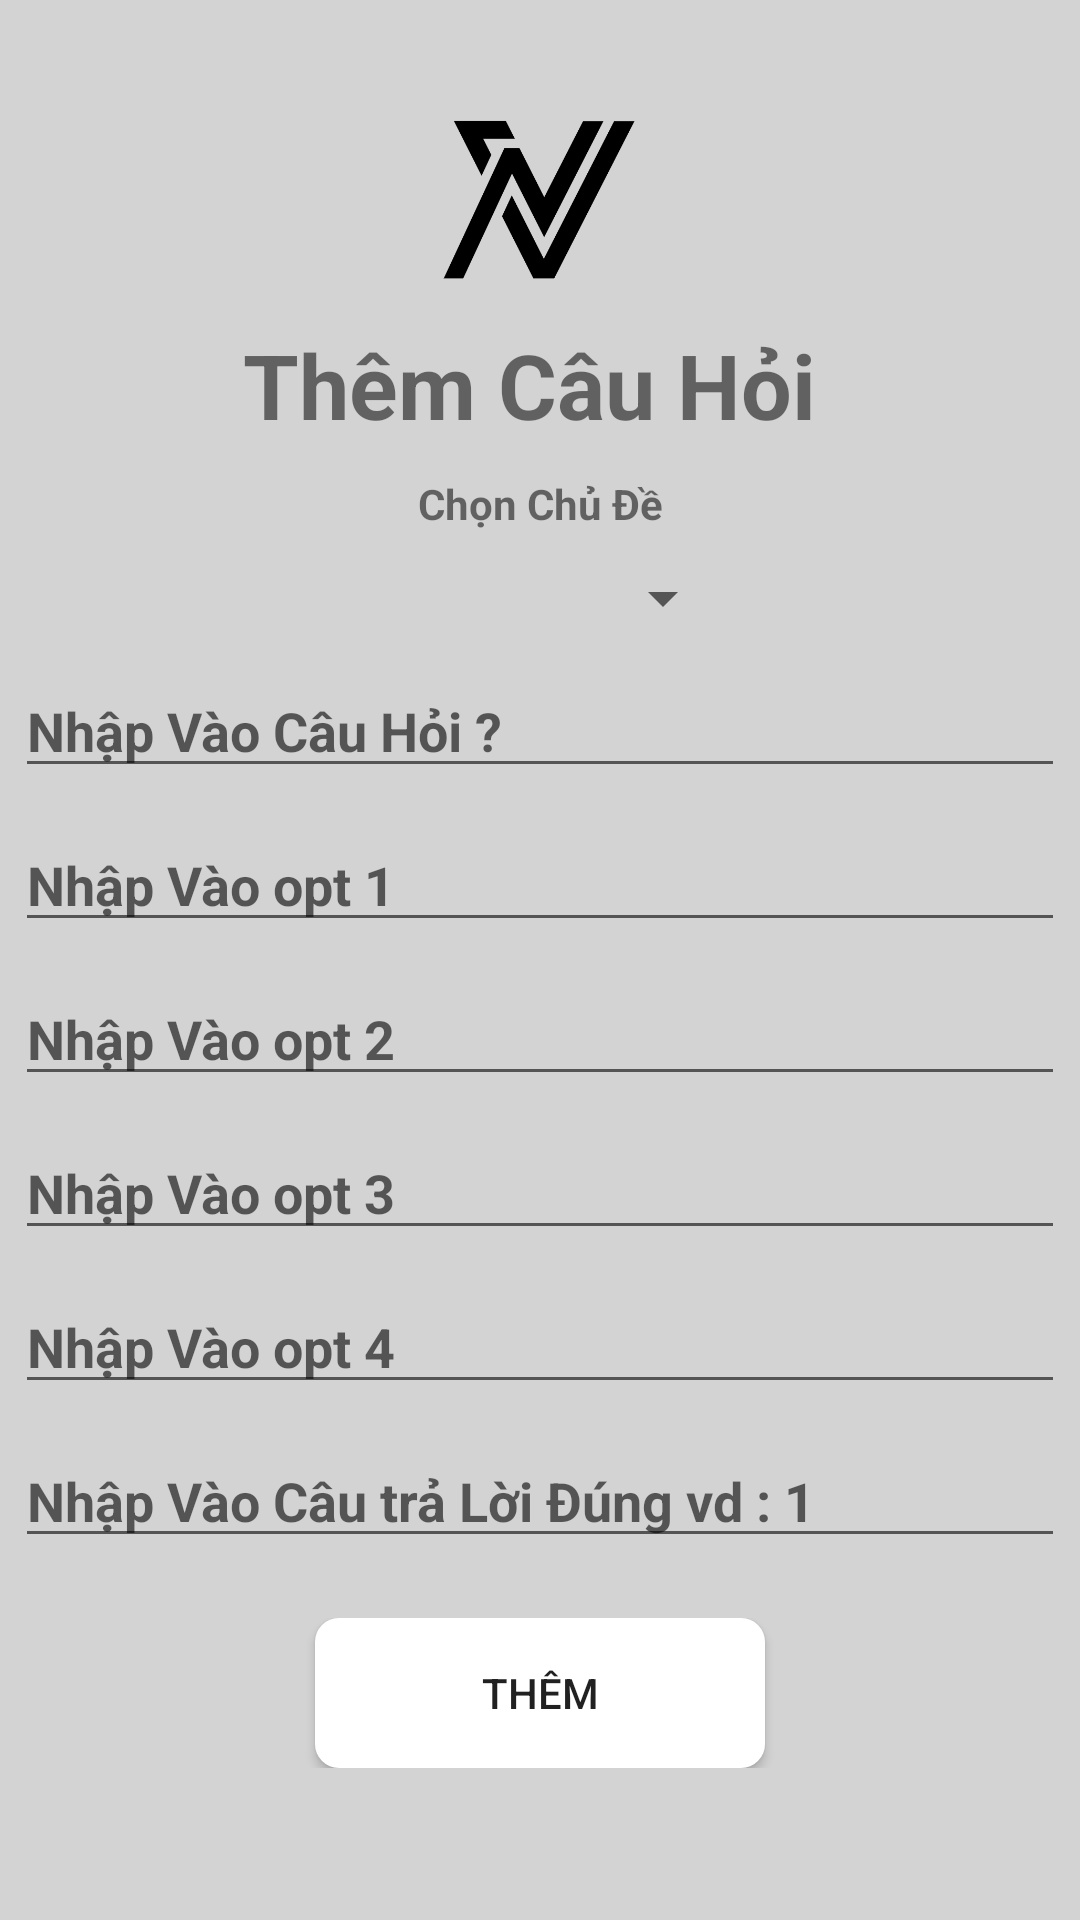

The Android layout XML behind this screen, and the referenced resources:
<!-- AndroidManifest.xml: application theme Theme.Hoi_Xoay_Dap_Xoay -->
<!-- res/layout/addquestion.xml -->
<?xml version="1.0" encoding="utf-8"?>
<androidx.constraintlayout.widget.ConstraintLayout xmlns:android="http://schemas.android.com/apk/res/android"
    android:layout_width="match_parent"
    android:layout_height="match_parent"
    android:background="@color/background"
    xmlns:app="http://schemas.android.com/apk/res-auto">

    <LinearLayout

        android:layout_marginTop="8dp"
        android:id="@+id/linearLayout"
        android:layout_width="match_parent"
        android:layout_height="match_parent"
        android:orientation="vertical">

        <ImageButton
            android:id="@+id/btn_back"
            android:layout_marginTop="10dp"
            android:background="@drawable/ic_baseline_arrow_back_24"
            android:layout_marginLeft="20dp"
            android:layout_width="wrap_content"
            android:layout_height="wrap_content">

        </ImageButton>
        <ImageView
            android:id="@+id/logo1"
            android:layout_marginTop="10dp"
            android:layout_width="match_parent"
            android:layout_height="70dp"
            android:src="@drawable/img">
        </ImageView>
        <TextView
            android:textSize="30dp"
            android:layout_marginTop="10dp"
            android:textStyle="bold"
            android:text="Thêm Câu Hỏi "
            android:textAlignment="center"
            android:layout_width="match_parent"
            android:layout_height="wrap_content">

        </TextView>
        <TextView
            android:layout_marginTop="10dp"
            android:textStyle="bold"
            android:text="Chọn Chủ Đề"
            android:textAlignment="center"
            android:layout_width="match_parent"
            android:layout_height="wrap_content">
        </TextView>

        <RelativeLayout
            android:layout_marginTop="10dp"
            android:layout_width="match_parent"
            android:layout_height="wrap_content">

            <Spinner
                android:id="@+id/spn_category"
                android:layout_width="130dp"
                android:layout_height="wrap_content"
                android:layout_centerInParent="true"
                android:scrollbarSize="24dp"></Spinner>
        </RelativeLayout>
        <RelativeLayout
            android:layout_width="match_parent"
            android:layout_height="wrap_content">

            <EditText
                android:id="@+id/ed_question"
                android:layout_width="350dp"
                android:layout_height="wrap_content"
                android:layout_centerHorizontal="true"
                android:layout_marginTop="10dp"
                android:hint="Nhập Vào Câu Hỏi ?"
                android:inputType="text"
                android:textStyle="bold">

            </EditText>

        </RelativeLayout>
        <RelativeLayout
            android:layout_width="match_parent"
            android:layout_height="wrap_content">

            <EditText
                android:id="@+id/ed_opt1"
                android:layout_width="350dp"
                android:layout_height="wrap_content"
                android:layout_centerHorizontal="true"
                android:layout_marginTop="10dp"
                android:hint="Nhập Vào opt 1"
                android:inputType="text"
                android:textStyle="bold">

            </EditText>

        </RelativeLayout>
        <RelativeLayout
            android:layout_width="match_parent"
            android:layout_height="wrap_content">

            <EditText
                android:id="@+id/ed_opt2"
                android:layout_width="350dp"
                android:layout_height="wrap_content"
                android:layout_centerHorizontal="true"
                android:layout_marginTop="10dp"
                android:hint="Nhập Vào opt 2"
                android:inputType="text"
                android:textStyle="bold">

            </EditText>

        </RelativeLayout>
        <RelativeLayout
            android:layout_width="match_parent"
            android:layout_height="wrap_content">

            <EditText
                android:id="@+id/ed_opt3"
                android:layout_width="350dp"
                android:layout_height="wrap_content"
                android:layout_centerHorizontal="true"
                android:layout_marginTop="10dp"
                android:hint="Nhập Vào opt 3"
                android:inputType="text"
                android:textStyle="bold">

            </EditText>

        </RelativeLayout>
        <RelativeLayout
            android:layout_width="match_parent"
            android:layout_height="wrap_content">

            <EditText
                android:id="@+id/ed_opt4"
                android:layout_width="350dp"
                android:layout_height="wrap_content"
                android:layout_centerHorizontal="true"
                android:layout_marginTop="10dp"
                android:hint="Nhập Vào opt 4"
                android:inputType="text"
                android:textStyle="bold">

            </EditText>

        </RelativeLayout>
        <RelativeLayout
            android:layout_width="match_parent"
            android:layout_height="wrap_content">

            <EditText
                android:id="@+id/ed_answer"
                android:layout_width="350dp"
                android:layout_height="wrap_content"
                android:layout_centerHorizontal="true"
                android:layout_marginTop="10dp"
                android:hint="Nhập Vào Câu trả Lời Đúng vd : 1"
                android:inputType="number"
                android:textStyle="bold">

            </EditText>

        </RelativeLayout>
        <RelativeLayout
            android:layout_marginTop="20dp"
            android:layout_width="match_parent"
            android:layout_height="wrap_content">

            <Button
                android:id="@+id/btn_add"
                android:layout_width="150dp"
                android:layout_height="50dp"
                android:layout_centerHorizontal="true"
                android:background="@drawable/customes"
                android:text="Thêm">

            </Button>

        </RelativeLayout>
    </LinearLayout>

</androidx.constraintlayout.widget.ConstraintLayout>
<!-- resources referenced by this layout -->
<resources>
  <color name="background">#D3D3D3</color>
  <!-- drawable customes (drawable) -->
  <?xml version="1.0" encoding="utf-8"?>
  <shape xmlns:android="http://schemas.android.com/apk/res/android" android:shape="rectangle">
      <solid android:color="@color/white" >
  
      </solid>
      <corners android:radius="8dp" ></corners>
  </shape>
  <!-- drawable img: png bitmap (drawable-v24, 16377 bytes) -->
  <style name="Theme.Hoi_Xoay_Dap_Xoay" parent="Theme.MaterialComponents.DayNight.DarkActionBar">
          
          <item name="colorPrimary">@color/purple_500</item>
          <item name="colorPrimaryVariant">@color/purple_700</item>
          <item name="colorOnPrimary">@color/white</item>
          
          <item name="colorSecondary">@color/teal_200</item>
          <item name="colorSecondaryVariant">@color/teal_700</item>
          <item name="colorOnSecondary">@color/black</item>
          
          <item name="android:statusBarColor" tools:targetApi="l">?attr/colorPrimaryVariant</item>
          
      </style>
  <color name="white">#FFFFFFFF</color>
  <color name="purple_500">#FF6200EE</color>
  <color name="purple_700">#FF3700B3</color>
  <color name="teal_200">#FF03DAC5</color>
  <color name="teal_700">#FF03DAC5</color>
  <color name="black">#FF000000</color>
</resources>
